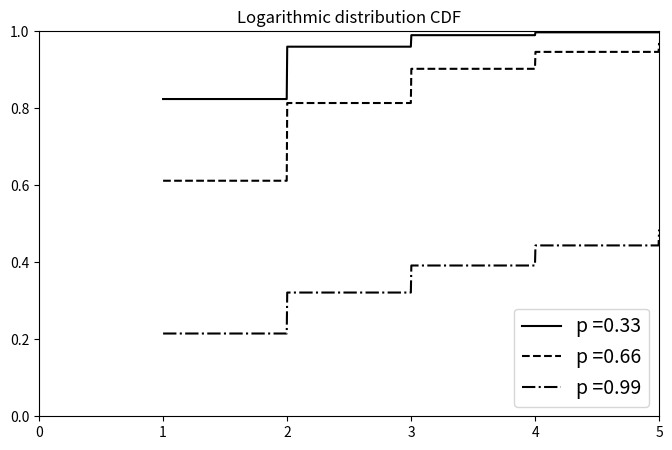
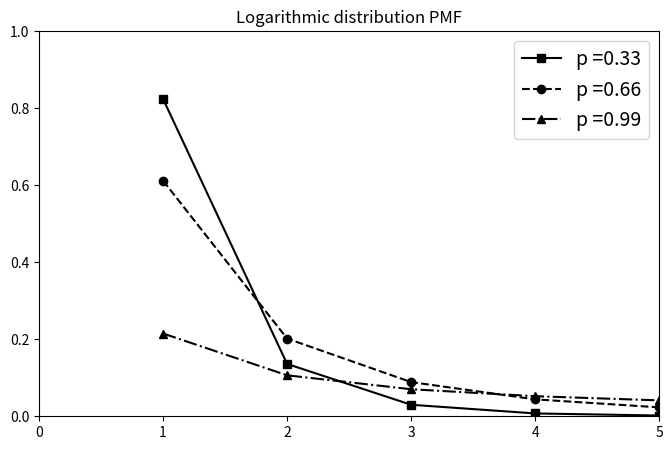
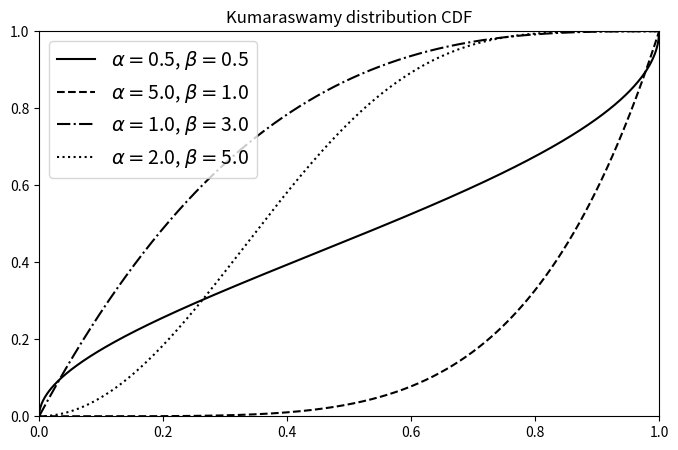
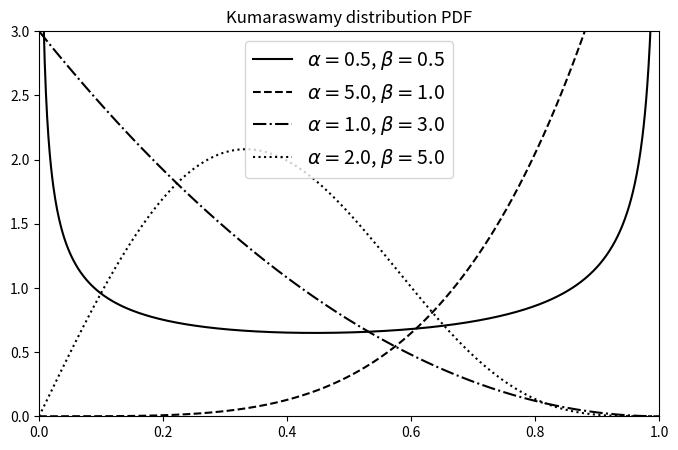

Here is the Python script that generated these plots, in order:
import sys
import random
import math
import numpy as np
import matplotlib.pyplot as plt
import scipy.special as special
import scipy.integrate as integrate

## this script produces theoretical cdf/pdf plots for both the kumaraswamy
## and Logarithmic distributions

## These plots are used in part one of the manaul
    
def kum_pdf(x, a, b):
    # returns the pdf of the kumaraswamy distribution at x
    # with parameters a and b
    
    y = a*b*x**(a-1)*(1 - x**a)**(b-1)
    
    return y


def kum_cdf(x, a, b):
    # returns the cdf of the kumaraswamy distribution at x
    # with parameters a and b
    
    y = 1 - (1 - x**a)**b

    return y 
   
def log_pmf(k, p):
    # returns the pdf at k, p of the log distribution
    # as a scalar

    y = (-1/math.log(1 - p))*((p**k)/k)

    return y

def log_pmf_vector(k, p):
    # returns the pdf at k, p of the log distribution
    # as a vector (used for generating pmf plots in a similar manner to the cdf)

    y = np.array([(-1/math.log(1 - p))*((p**k)/k) for k in range(1, k + 1)])

    return y

def log_cdf(k, p):
    # returns the cdf for 1,..,k, and p of the log distribution
    # as a vector

    y = np.cumsum(np.array([log_pmf(k, p) for k in range(1, k + 1)]))

    return y
    
def log_cdf_plot(p):
    # this function plots the cdf
    # of the logarithmic distribution
    # for several values of p
    
    # create a plot etc
    fig, ax = plt.subplots(figsize=(8, 5))
    
    # a series of log_cdf arrays
    log_cdf_array = [log_cdf(5, i) for i in p]
    
    x = np.linspace(1, 5, num = 1000)
    style = ['k-', 'k--', 'k-.']
    labels = ['p =' + str(i) for i in p]
    
    
    count = 0
    
    while(count < len(log_cdf_array)):
        ax.plot(x, [log_cdf_array[count][math.floor(i)-1] for i in x], style[count], label = labels[count])
        count += 1
        
    plt.title('Logarithmic distribution CDF')
    ax.grid(False)
    ax.set_xlim(xmin = 0, xmax = 5)
    ax.set_ylim(ymin = 0, ymax = 1)
    legend = ax.legend(loc='best', fontsize=14)
    
    fig.savefig('log_cdf.pdf')

def log_pmf_plot(p):
    # this function plots the cdf
    # of the logarithmic distribution
    # for several values of p
    
    # create a plot etc
    fig, ax = plt.subplots(figsize=(8, 5))
    
    #  a series of log_pdf arrays
    log_pmf_array = [log_pmf_vector(5, i) for i in p]
    
    x = [1,2,3,4,5]
    y = [0,1,2,3,4]
    style = ['sk-', 'ok--', '^k-.']
    labels = ['p =' + str(i) for i in p]
    
    
    count = 0
    
    while(count < len(log_pmf_array)):
        ax.plot(x, [log_pmf_array[count][i] for i in y], style[count], label = labels[count])
        count += 1
    
    plt.title('Logarithmic distribution PMF')
    ax.grid(False)
    ax.set_xlim(xmin = 0, xmax = 5)
    ax.set_ylim(ymin = 0, ymax = 1)
    legend = ax.legend(loc='best', fontsize=14)
    
    fig.savefig('log_pmf.pdf')
    
def kum_cdf_plot(a, b):
    # this function plots the cdf
    # of the kumaraswamy distribution
    # for several values of a, b
    
    fig, ax = plt.subplots(figsize=(8, 5))
    
    x = np.linspace(0, 1, num = 1000)
    style = style = ['k-', 'k--', 'k-.', 'k:']
    labels = [[r'$\alpha = $' + str(i) + ', ' for i in a][i] + [r'$\beta = $' + str(j) for j in b][i] for i in range(0, len(a))]
    
    count = 0
    
    while(count < len(a)):
        ax.plot(x, kum_cdf(x, a[count], b[count]), style[count], label = labels[count])
        count += 1
    
    plt.title('Kumaraswamy distribution CDF')
    ax.grid(False)
    ax.set_xlim(xmin = 0, xmax = 1)
    ax.set_ylim(ymin = 0, ymax = 1)
    legend = ax.legend(loc='best', fontsize=14)
    
    fig.savefig('kum_cdf.pdf')


def kum_pdf_plot(a, b):
    # this function plots the pdf
    # of the kumaraswamy distribution
    # for several values of a, b
    
    fig, ax = plt.subplots(figsize=(8, 5))
    
    x = np.linspace(0, 1, num = 1000)
    style = style = ['k-', 'k--', 'k-.', 'k:']
    labels = [[r'$\alpha = $' + str(i) + ', ' for i in a][i] + [r'$\beta = $' + str(j) for j in b][i] for i in range(0, len(a))]
    
    count = 0
    
    while(count < len(a)):
        ax.plot(x, kum_pdf(x, a[count], b[count]), style[count], label = labels[count])
        count += 1
    
    plt.title('Kumaraswamy distribution PDF')
    ax.grid(False)
    ax.set_xlim(xmin = 0, xmax = 1)
    ax.set_ylim(ymin = 0, ymax = 3)
    legend = ax.legend(loc='best', fontsize=14)
    
    fig.savefig('kum_pdf.pdf')
    
p = [0.33, 0.66, 0.99]
log_cdf_plot(p)
log_pmf_plot(p)

a = [0.5, 5.0, 1.0, 2.0]
b = [0.5, 1.0, 3.0, 5.0]
kum_cdf_plot(a, b)
kum_pdf_plot(a, b)

